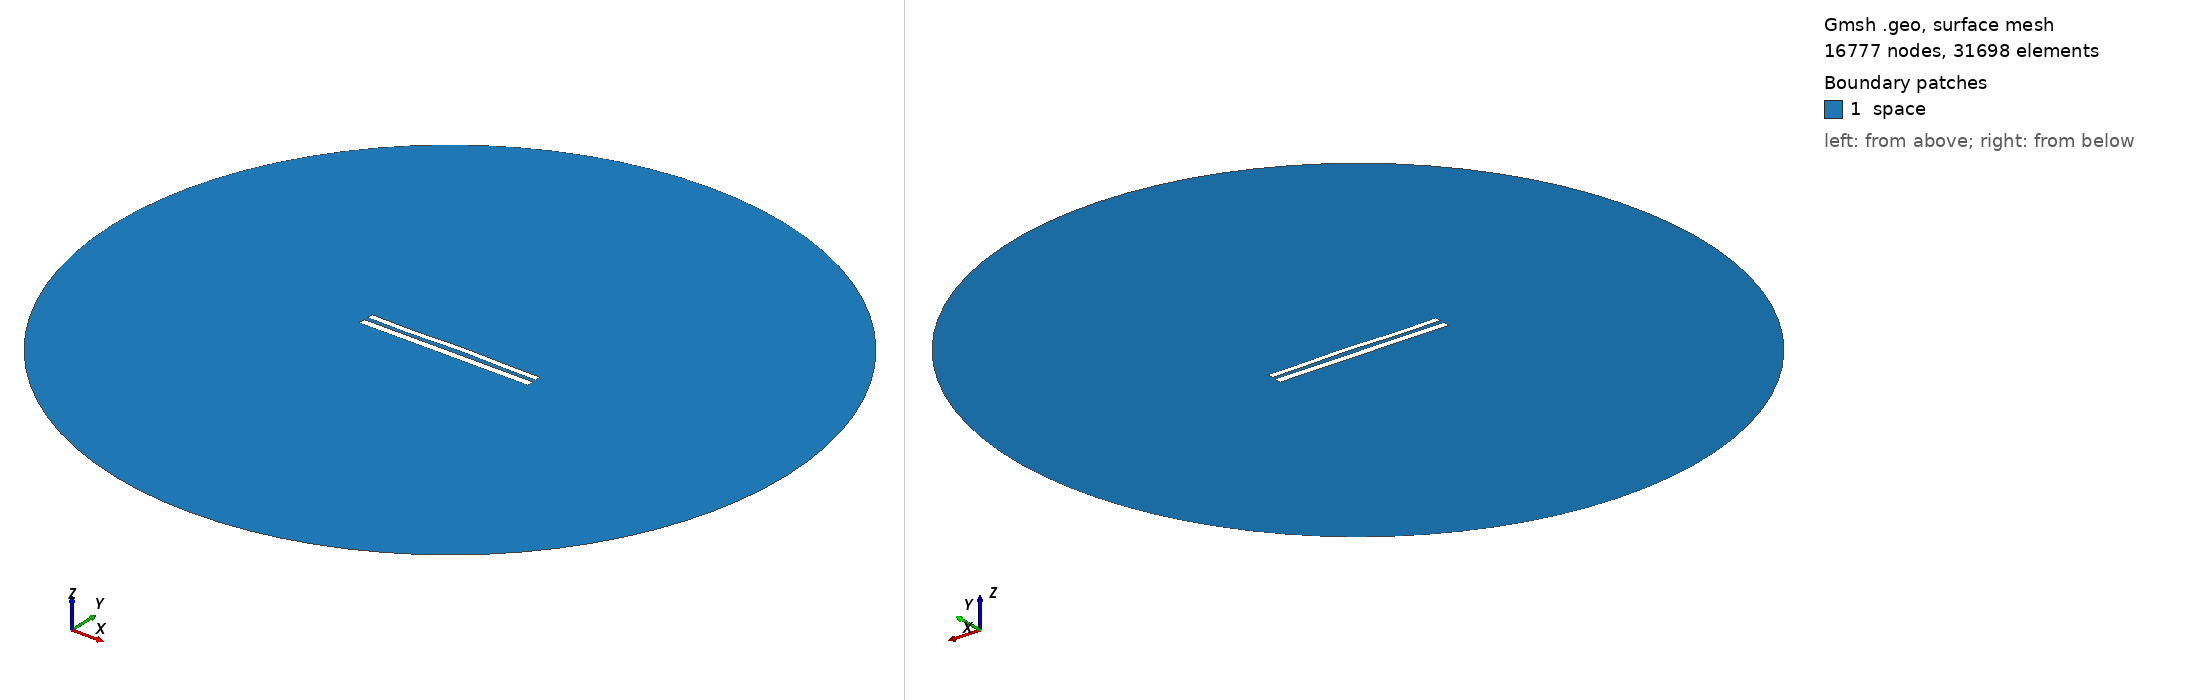

Gmsh geometry script, surface-meshed: 16777 nodes, 31698 surface elements. Boundary patches (legend numbers): 1 space. Left view from above one corner, right view from below the opposite corner. Legend entries are the model's physical surfaces. The drawing asked Gmsh for element sizes between 1% and 20% of the model's largest extent; the script's own settings can give other sizes.

=== 1180.geo (drawn) ===
//---------------------------------------
// Geometry kernel
//---------------------------------------

SetFactory("OpenCASCADE");



//---------------------------------------
// Parameters of the geometry
//---------------------------------------

// Overetch of the upper plate
overetch = 0.25;

// Distance between the plates
distance = 2.5;

// Discretization over the x axis (for the deformation)
nx = 50; 

// Length of the plate
L = 100 - overetch; 

// Number of modes
n = 4; 

// 1st mode coefficient
coeff(1) = 0.0;
beta(1) = 0.596864 * 3.1415926535 / L;

// 2nd mode coefficient
coeff(2) = 0.15;
beta(2) = 1.49418 * 3.1415926535 / L;

// 3rd mode coefficient
coeff(3) = -0.15;
beta(3) = 2.50025 * 3.1415926535 / L;

// 4th mode coefficient
coeff(4) = -0.15;
beta(4) = 3.49999 * 3.1415926535 / L;



//---------------------------------------
// Upper plate (deformed rectangle)
//---------------------------------------

// Coordiantes of the upper plate
xmin = -50;
xmax = 50 - overetch;

// Height of the upper plate
yheight = 4 - 2 * overetch;

// Indexes of the points
UpperID[] = {};
LowerID[] = {};
LeftID[] = {};
RightID[] = {};

// Point index
p = 1;

// Horizontal edges
For i In {1:nx}
    x = xmin + (i-1)*(xmax - xmin)/(nx-1);

    y_bottom = distance / 2 + overetch;
    For j In {1:n}
        C = (Cosh(beta(j)*L) + Cos(beta(j)*L)) / (Sinh(beta(j)*L) + Sin(beta(j)*L));
        y_bottom  = y_bottom + coeff(j) * (Cosh(beta(j)*(x+50)) - Cos(beta(j)*(x+50)) - C * (Sinh(beta(j)*(x+50)) - Sin(beta(j)*(x+50))));
    EndFor

    y_top = y_bottom + yheight;

    Point(p) = {x, y_top, 0, 1.0};
    UpperID[i] = p;
    p = p + 1;

    Point(p) = {x, y_bottom, 0, 1.0};
    LowerID[i] = p;
    p = p + 1;
EndFor

// Create point lists
UpperPts[] = {}; LowerPts[] = {};
For i In {1:nx}
  UpperPts[] += {UpperID[i]};
  LowerPts[] += {LowerID[i]};
EndFor

// Build splines
Spline(1) = {UpperPts[]};
Spline(2) = {LowerPts[]};
Line(3) = {LowerPts[nx-1], UpperPts[nx-1]};
Line(4) = {LowerPts[0], UpperPts[0]};

// Build the plane surface
Curve Loop(1) = {2, 3, -1, -4};
Plane Surface(1) = {1};



//---------------------------------------
// Lower plate (rectangle)
//---------------------------------------

// Vertices
Point(1001) = {-50, -1, 0, 1.0};
Point(1002) = { 50, -1, 0, 1.0};
Point(1003) = { 50,  -5, 0, 1.0};
Point(1004) = {-50,  -5, 0, 1.0};

// Edges
Line(5) = {1001, 1002};
Line(6) = {1002, 1003};
Line(7) = {1003, 1004};
Line(8) = {1004, 1001};

// Plane surface
Line Loop(2) = {5, 6, 7, 8};
Plane Surface(2) = {2}; 



//---------------------------------------
// Outer (fictious) boundary
//---------------------------------------

// Points
Point(1005) = {0, 0, 0};       // Center
Point(1006) = {200, 0, 0};     // Start point
Point(1007) = {0, 200, 0};     // 90 degrees
Point(1008) = {-200, 0, 0};    // 180 degrees
Point(1009) = {0, -200, 0};    // 270 degrees

// Circle arcs (each needs start, center, end)
Circle(9) = {1006, 1005, 1007};
Circle(10) = {1007, 1005, 1008};
Circle(11) = {1008, 1005, 1009};
Circle(12) = {1009, 1005, 1006};

// Plane surface for the entire domain
Curve Loop(3) = {9, 10, 11, 12};
Surface(3) = {3};

// Subtract the plates from the whole domain to obtain the actual domain where we want to solve the equations
BooleanDifference{ Surface{3}; Delete; }{ Surface{1}; Surface{2}; Delete; }




//---------------------------------------
// Transfinite Lines/Curves
//---------------------------------------

// Set the number of points on the boundaries
r = 12;
d = 0.15;

// Plates
Transfinite Curve {1} = 50*r/4 Using Progression 1;
Transfinite Line {2} = 50*r Using Progression 1;
Transfinite Curve {3, 4} = 2*r Using Progression 1+d;
Transfinite Line {5} = 50*r Using Progression 1;
Transfinite Line {7} = 50*r/4 Using Progression 1;
Transfinite Line {6} = 2*r Using Progression 1+d;
Transfinite Line {8} = 2*r Using Progression 1-d;

// Outer boundary
Transfinite Line {9, 10, 11, 12} = 20 Using Progression 1;



//---------------------------------------
// Physical groups
//---------------------------------------                

// Physical curves (boundaries)
Physical Line("force_segment", 10) = {2};
Physical Line("upper_plate", 11) = {1, 3, 4};
Physical Line("lower_plate", 12) = {5, 6, 7, 8};
Physical Line("boundary", 20) = {9, 10, 11, 12};

// Physical Surfaces
Physical Surface("space", 30) = {3};



//---------------------------------------
// 6. Generate the Mesh
//---------------------------------------

// 2D mesh generation
Mesh 2;
